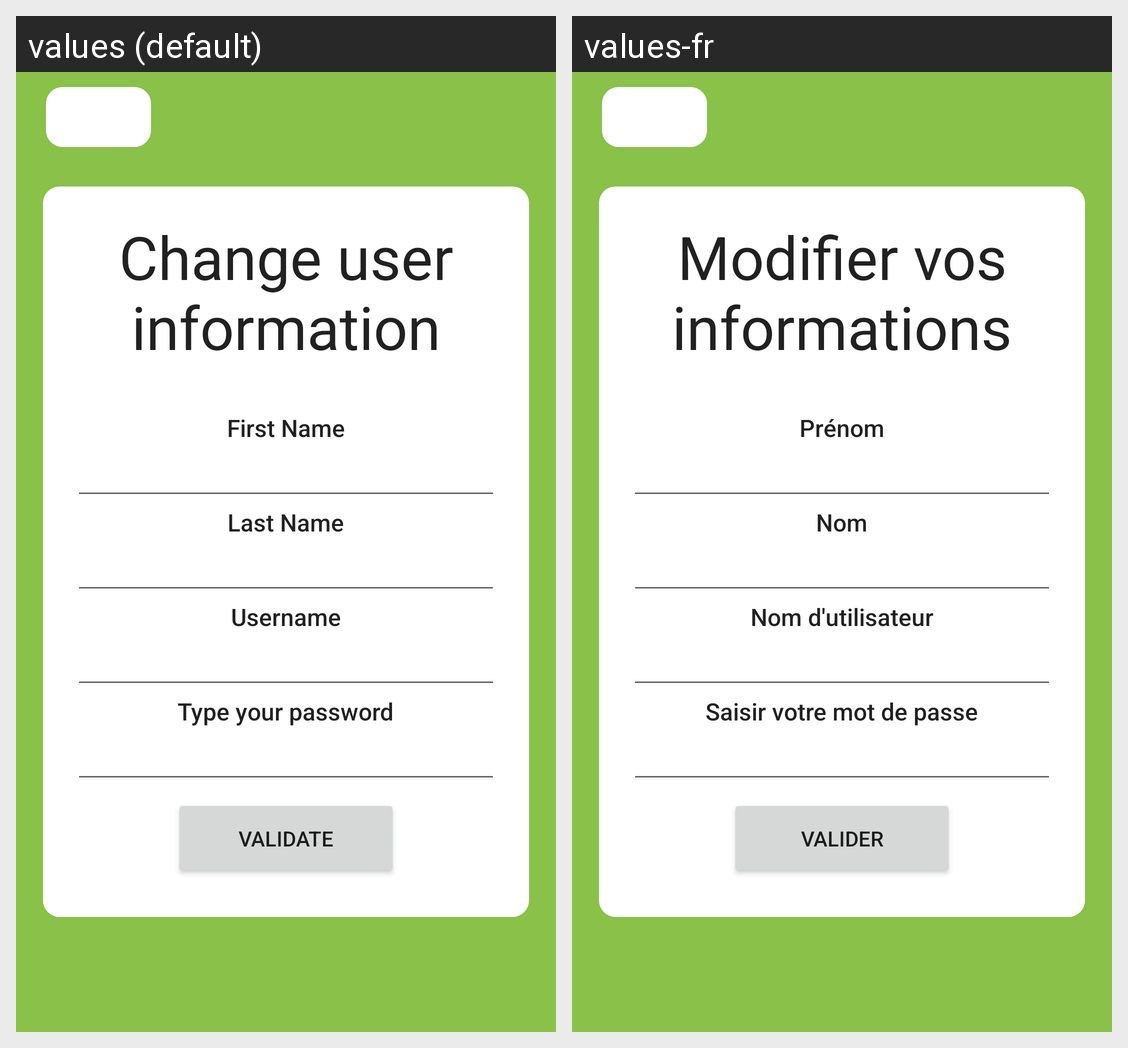

The same Android screen rendered under two of its app's locales, left to right. List the strings drawn on it with the default value and each locale's translation.
Android screen res/layout/activity_change_info.xml rendered under 2 locales, left to right: values (default), values-fr. Device: Nexus 5 (rendered at 1080×1920; each locale shown at half size, 540×960, under a caption strip naming it); theme Theme.PlanBuyAndEat.
Strings drawn on this screen, with the default value and each locale's value (text and hints the layout hard-codes, and strings that could not be matched under every locale, appear in the picture but are not listed):

changeInfo
  values: Change user information
  values-fr: Modifier vos informations

prenom
  values: First Name
  values-fr: Prénom

nom
  values: Last Name
  values-fr: Nom

nomUtilisateur
  values: Username
  values-fr: Nom d'utilisateur

passCheck
  values: Type your password
  values-fr: Saisir votre mot de passe

validate
  values: Validate
  values-fr: Valider
